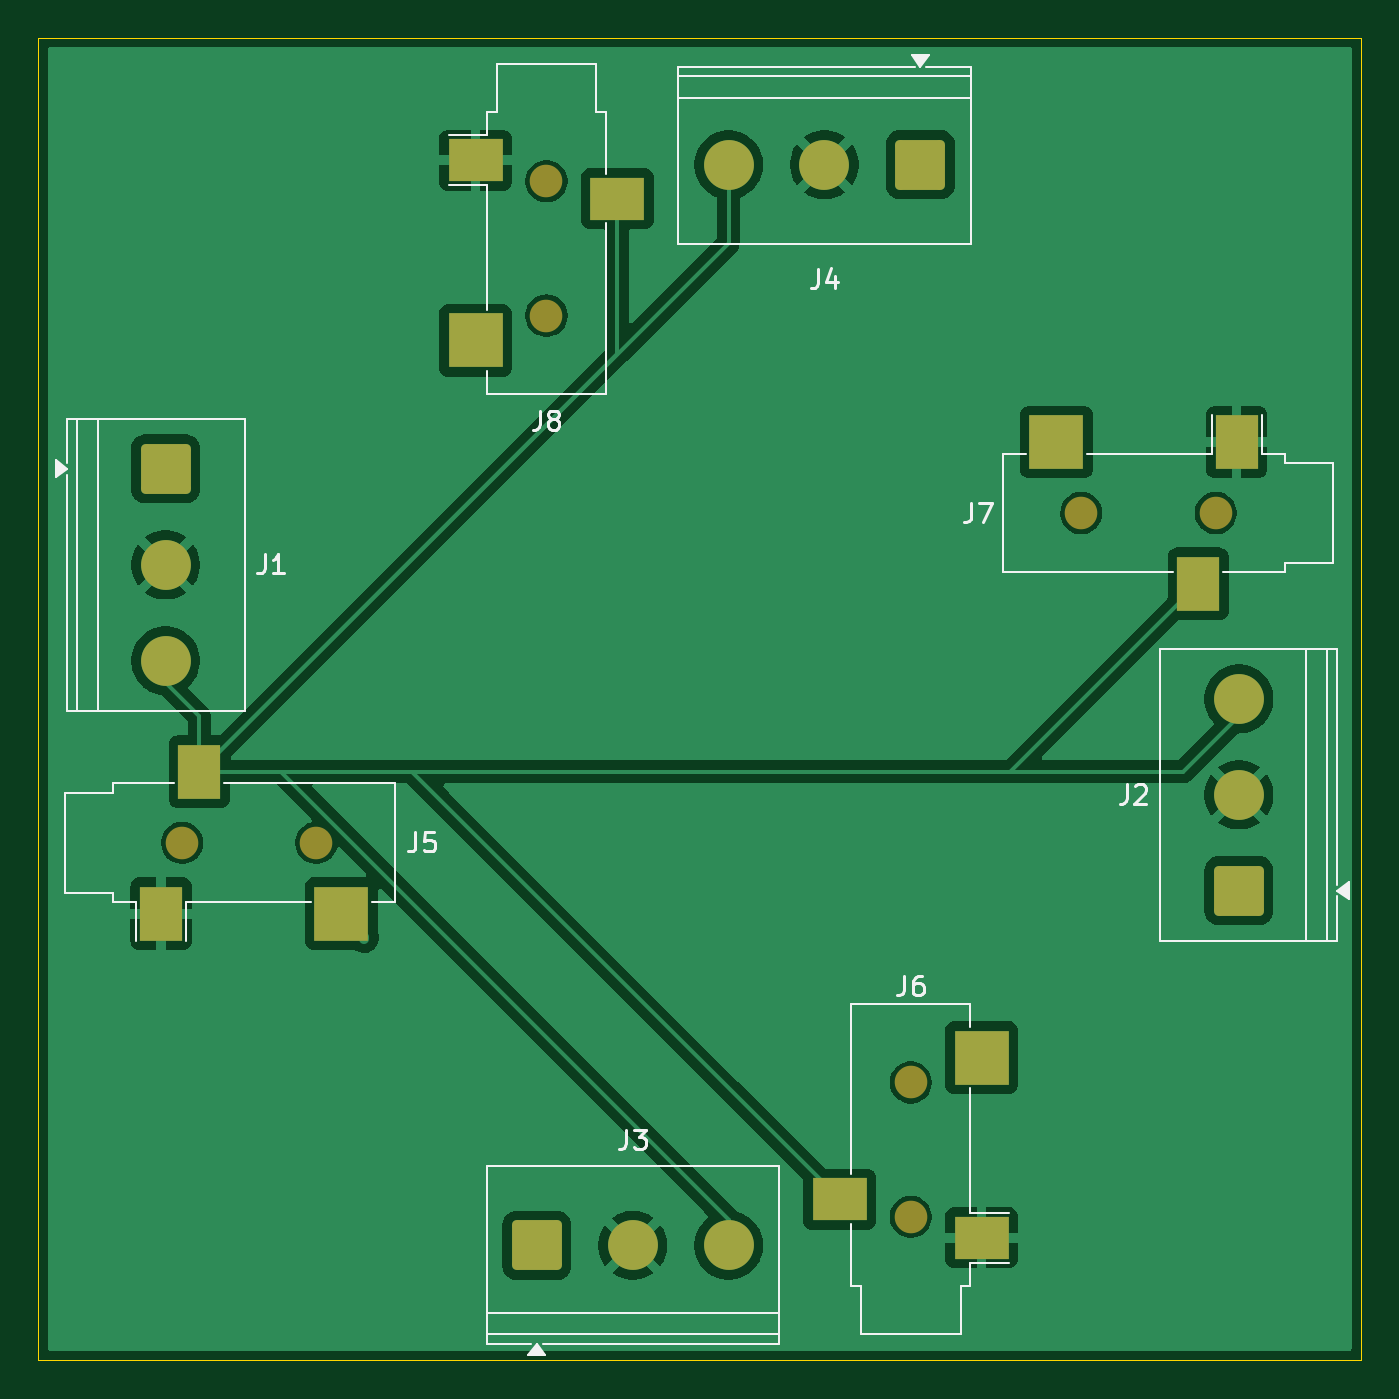
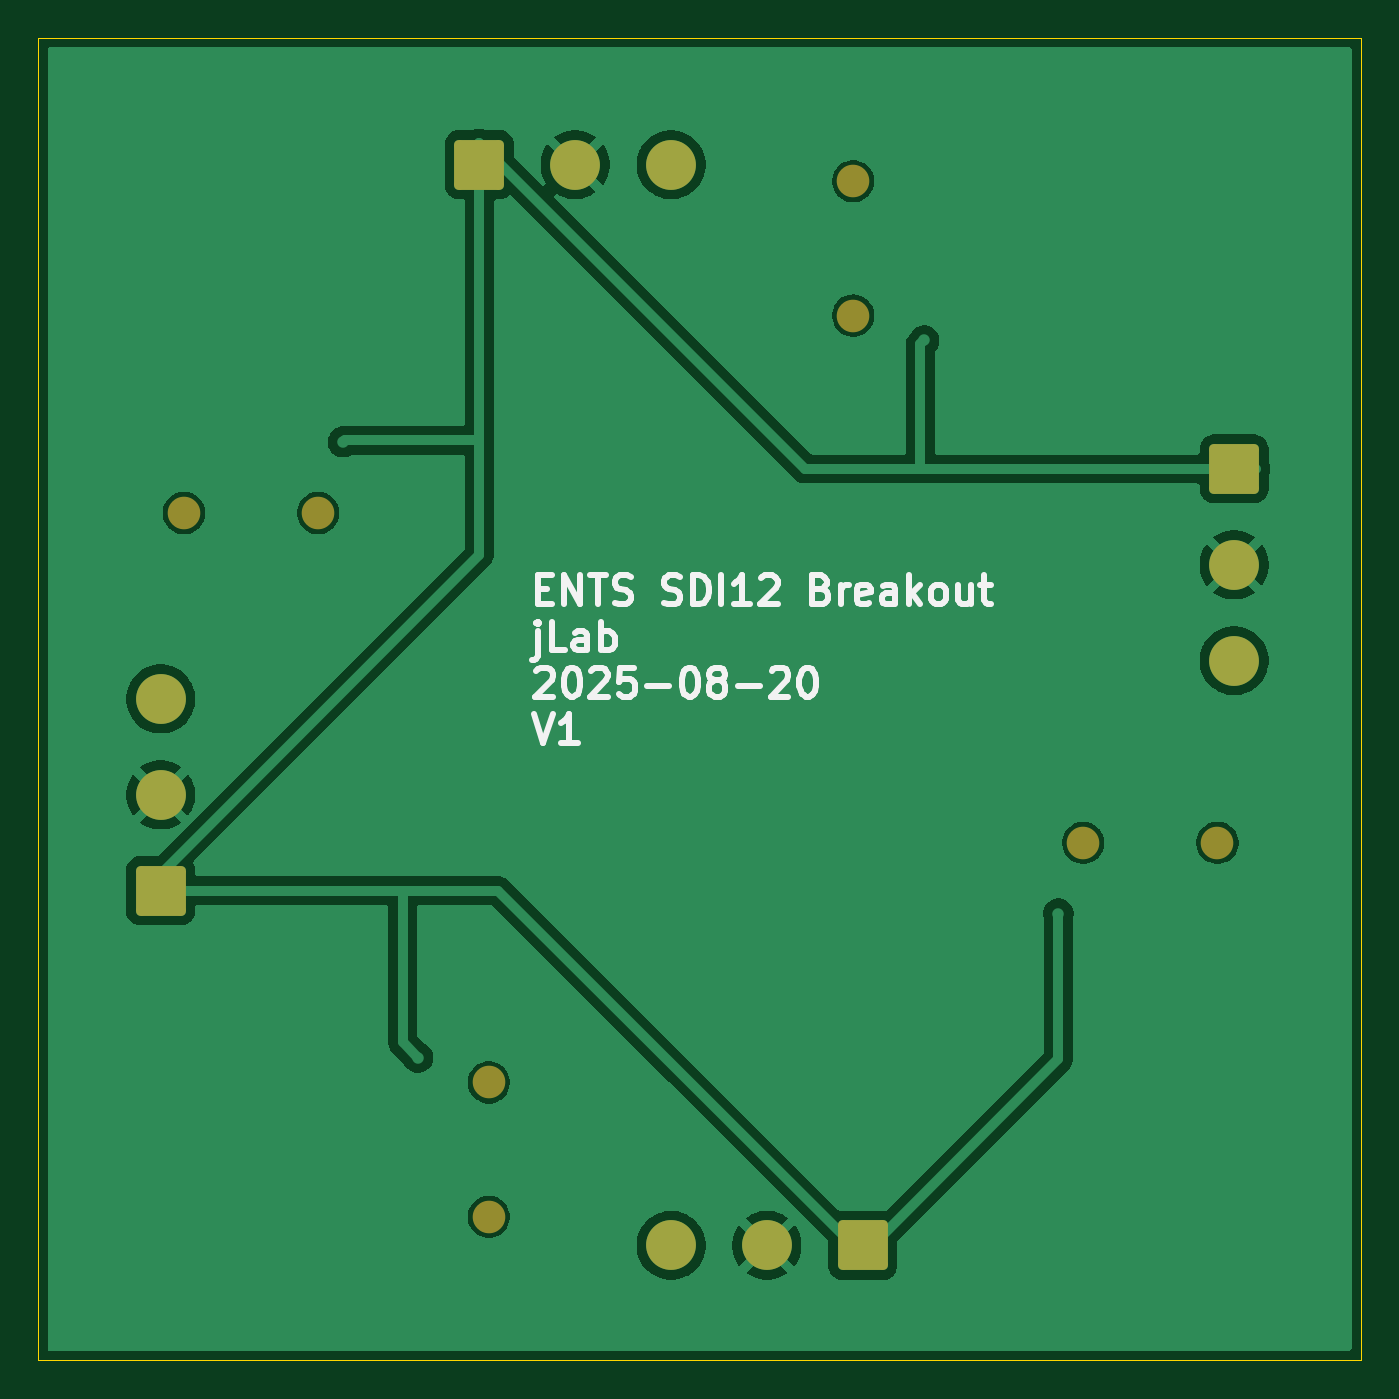
Circuit board: 9 layer files. Board 69.0 x 69.0 mm.
- bottom_copper: sdi12_breakout-B_Cu.gbl (42149 bytes)
- bottom_mask: sdi12_breakout-B_Mask.gbs (2018 bytes)
- paste: sdi12_breakout-B_Paste.gbp (491 bytes)
- bottom_silk: sdi12_breakout-B_Silkscreen.gbo (17554 bytes)
- outline: sdi12_breakout-Edge_Cuts.gm1 (644 bytes)
- top_copper: sdi12_breakout-F_Cu.gtl (54191 bytes)
- top_mask: sdi12_breakout-F_Mask.gts (2434 bytes)
- paste: sdi12_breakout-F_Paste.gtp (897 bytes)
- top_silk: sdi12_breakout-F_Silkscreen.gto (13656 bytes)

=== bottom_copper: sdi12_breakout-B_Cu.gbl (42149 bytes, source omitted) ===
=== bottom_mask: sdi12_breakout-B_Mask.gbs (2018 bytes, source withheld) ===
=== paste: sdi12_breakout-B_Paste.gbp ===
G04 #@! TF.GenerationSoftware,KiCad,Pcbnew,9.0.3*
G04 #@! TF.CreationDate,2025-08-26T19:25:46-07:00*
G04 #@! TF.ProjectId,sdi12_breakout,73646931-325f-4627-9265-616b6f75742e,V1*
G04 #@! TF.SameCoordinates,Original*
G04 #@! TF.FileFunction,Paste,Bot*
G04 #@! TF.FilePolarity,Positive*
%FSLAX45Y45*%
G04 Gerber Fmt 4.5, Leading zero omitted, Abs format (unit mm)*
G04 Created by KiCad (PCBNEW 9.0.3) date 2025-08-26 19:25:46*
%MOMM*%
%LPD*%
G01*
G04 APERTURE LIST*
G04 APERTURE END LIST*
M02*

=== bottom_silk: sdi12_breakout-B_Silkscreen.gbo (17554 bytes, source omitted) ===
=== outline: sdi12_breakout-Edge_Cuts.gm1 ===
G04 #@! TF.GenerationSoftware,KiCad,Pcbnew,9.0.3*
G04 #@! TF.CreationDate,2025-08-26T19:25:46-07:00*
G04 #@! TF.ProjectId,sdi12_breakout,73646931-325f-4627-9265-616b6f75742e,V1*
G04 #@! TF.SameCoordinates,Original*
G04 #@! TF.FileFunction,Profile,NP*
%FSLAX45Y45*%
G04 Gerber Fmt 4.5, Leading zero omitted, Abs format (unit mm)*
G04 Created by KiCad (PCBNEW 9.0.3) date 2025-08-26 19:25:46*
%MOMM*%
%LPD*%
G01*
G04 APERTURE LIST*
G04 #@! TA.AperFunction,Profile*
%ADD10C,0.050000*%
G04 #@! TD*
G04 APERTURE END LIST*
D10*
X10830000Y-6300000D02*
X17730000Y-6300000D01*
X17730000Y-13200000D01*
X10830000Y-13200000D01*
X10830000Y-6300000D01*
M02*

=== top_copper: sdi12_breakout-F_Cu.gtl (54191 bytes, source omitted) ===
=== top_mask: sdi12_breakout-F_Mask.gts (2434 bytes, source withheld) ===
=== paste: sdi12_breakout-F_Paste.gtp ===
G04 #@! TF.GenerationSoftware,KiCad,Pcbnew,9.0.3*
G04 #@! TF.CreationDate,2025-08-26T19:25:46-07:00*
G04 #@! TF.ProjectId,sdi12_breakout,73646931-325f-4627-9265-616b6f75742e,V1*
G04 #@! TF.SameCoordinates,Original*
G04 #@! TF.FileFunction,Paste,Top*
G04 #@! TF.FilePolarity,Positive*
%FSLAX45Y45*%
G04 Gerber Fmt 4.5, Leading zero omitted, Abs format (unit mm)*
G04 Created by KiCad (PCBNEW 9.0.3) date 2025-08-26 19:25:46*
%MOMM*%
%LPD*%
G01*
G04 APERTURE LIST*
%ADD10R,2.200000X2.800000*%
%ADD11R,2.800000X2.800000*%
%ADD12R,2.800000X2.200000*%
G04 APERTURE END LIST*
D10*
X16880000Y-9150000D03*
X17080000Y-8410000D03*
D11*
X16140000Y-8410000D03*
D10*
X11670000Y-10130000D03*
X11470000Y-10870000D03*
D11*
X12410000Y-10870000D03*
D12*
X15010000Y-12360000D03*
X15750000Y-12560000D03*
D11*
X15750000Y-11620000D03*
D12*
X13850000Y-7140000D03*
X13110000Y-6940000D03*
D11*
X13110000Y-7880000D03*
M02*

=== top_silk: sdi12_breakout-F_Silkscreen.gto (13656 bytes, source omitted) ===
